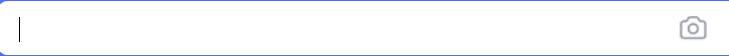
Workflow: Getfulltext

Step 1: Set Text on the text box in window '百度一下，你就知道'

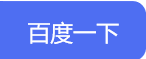
Step 2: click on the text box in window '百度一下，你就知道'

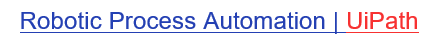
Step 3: get-text from the link in window 'uipath_百度搜索'
